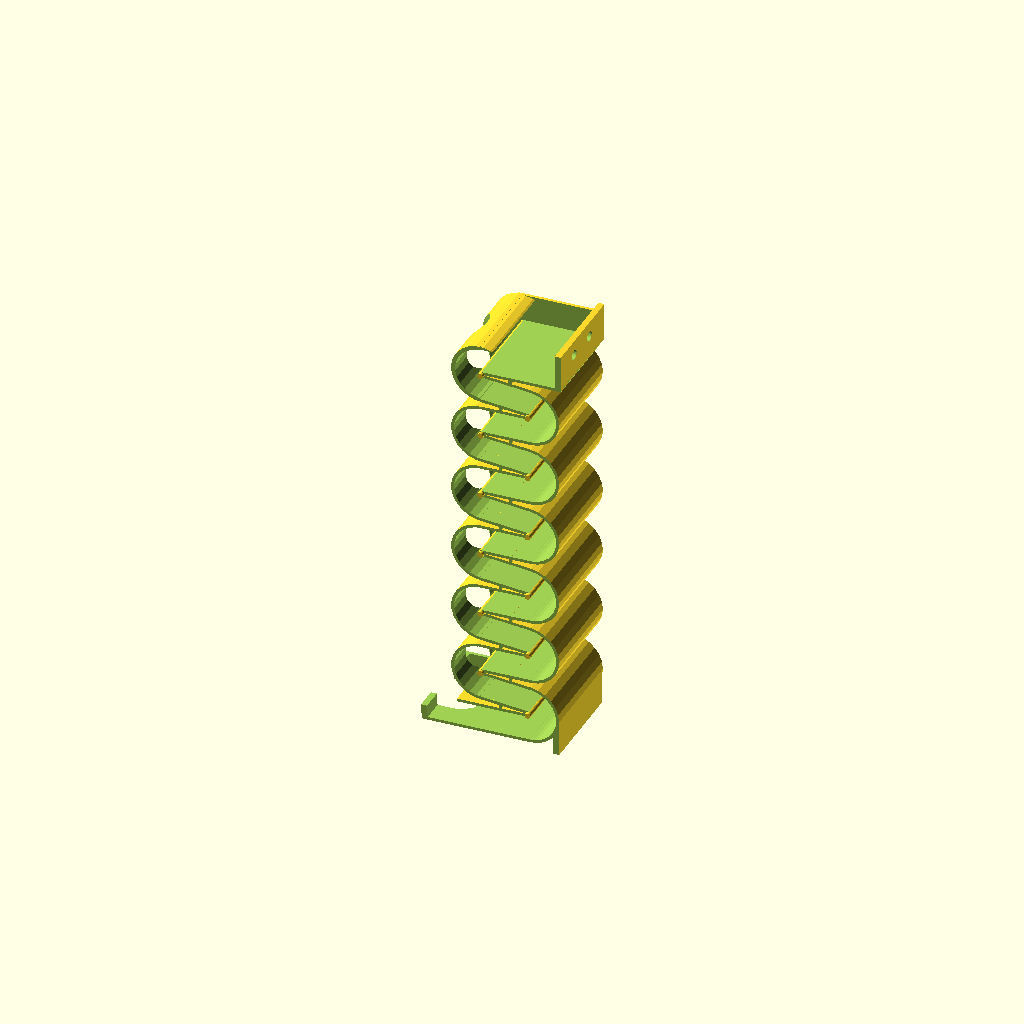
Cell 1 — every parameter at its default value.
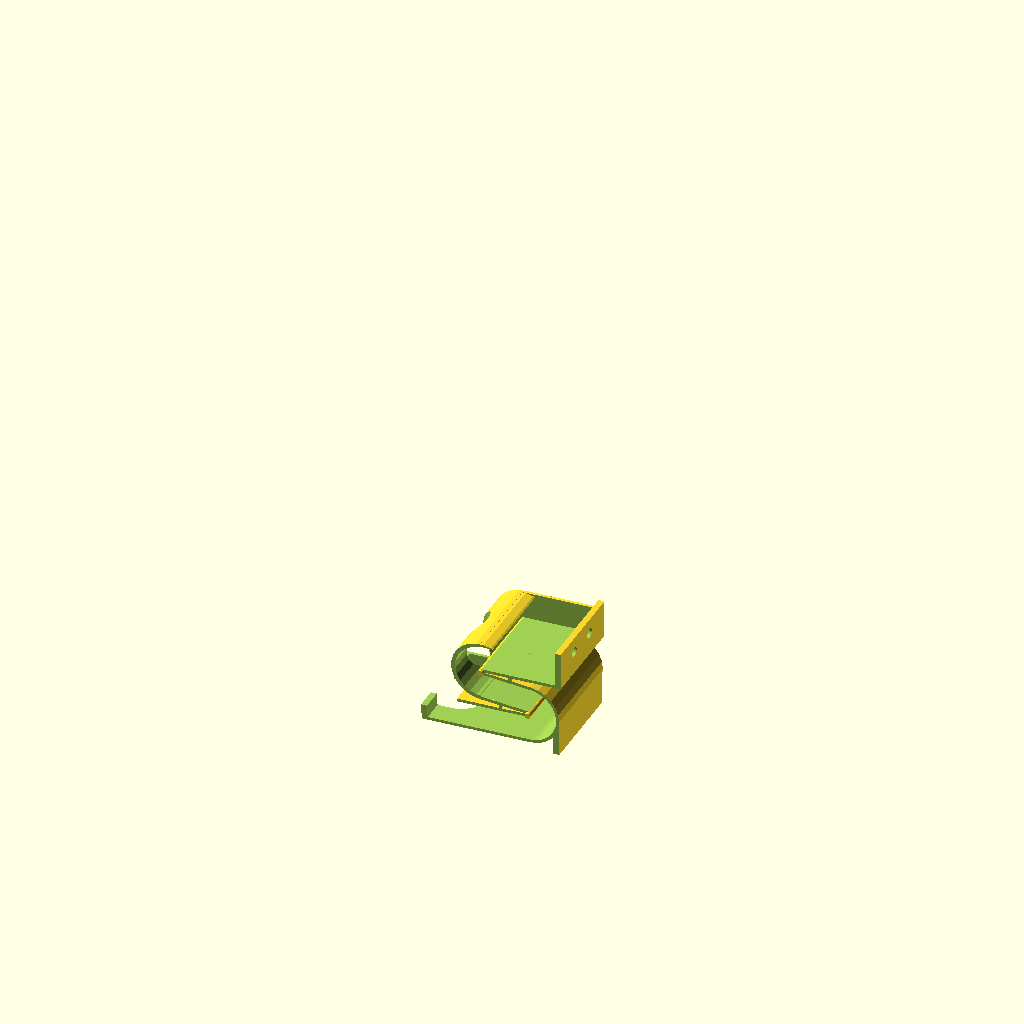
Cell 2: Q = 1 (everything else at default).
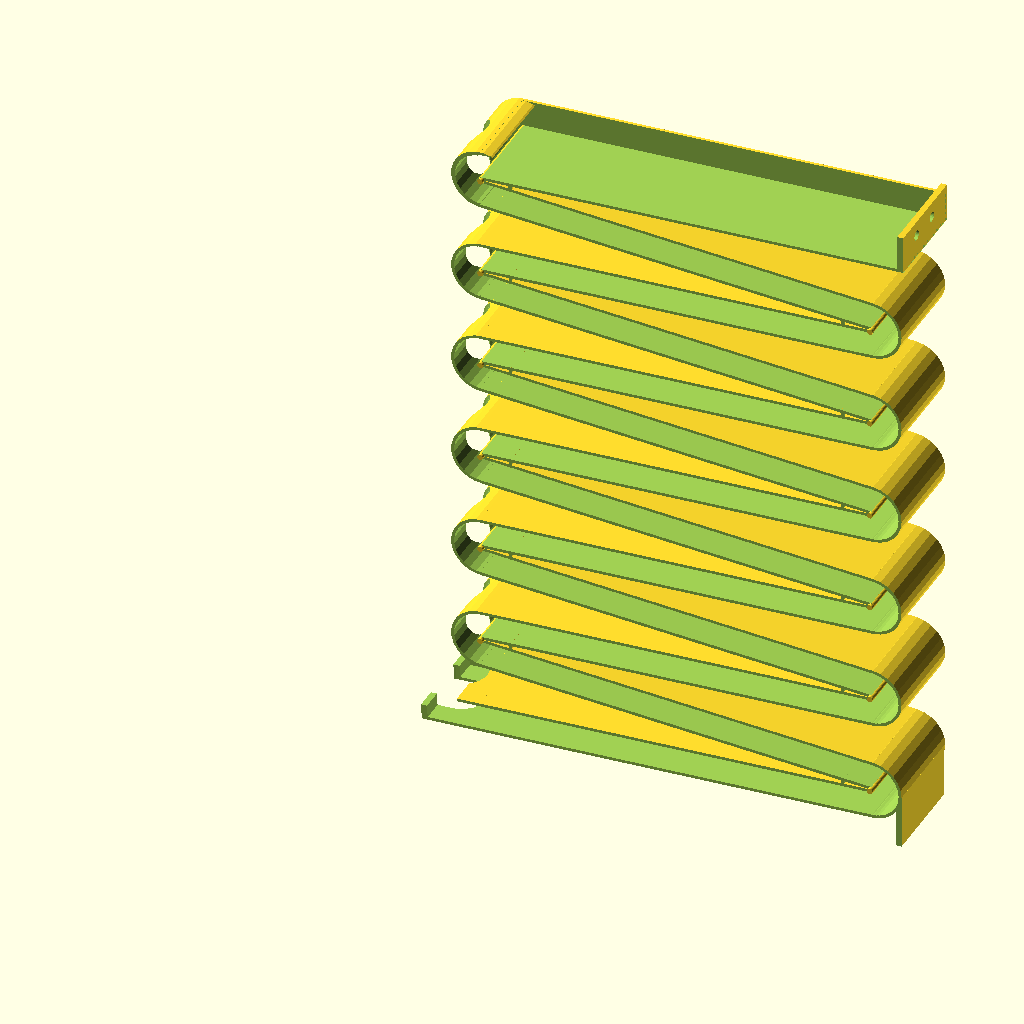
Cell 3 — L set to 200, the other parameters unchanged.
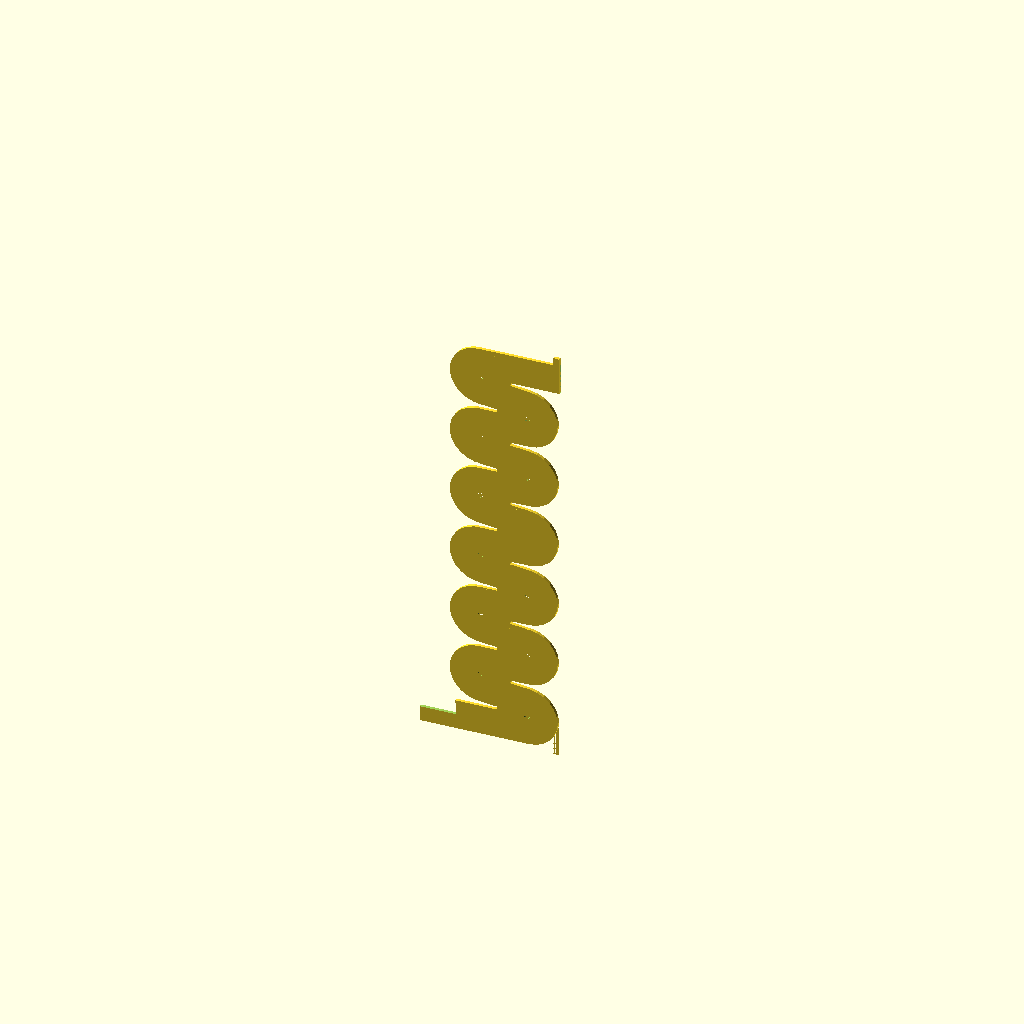
Cell 4: part = 1 (everything else at default).
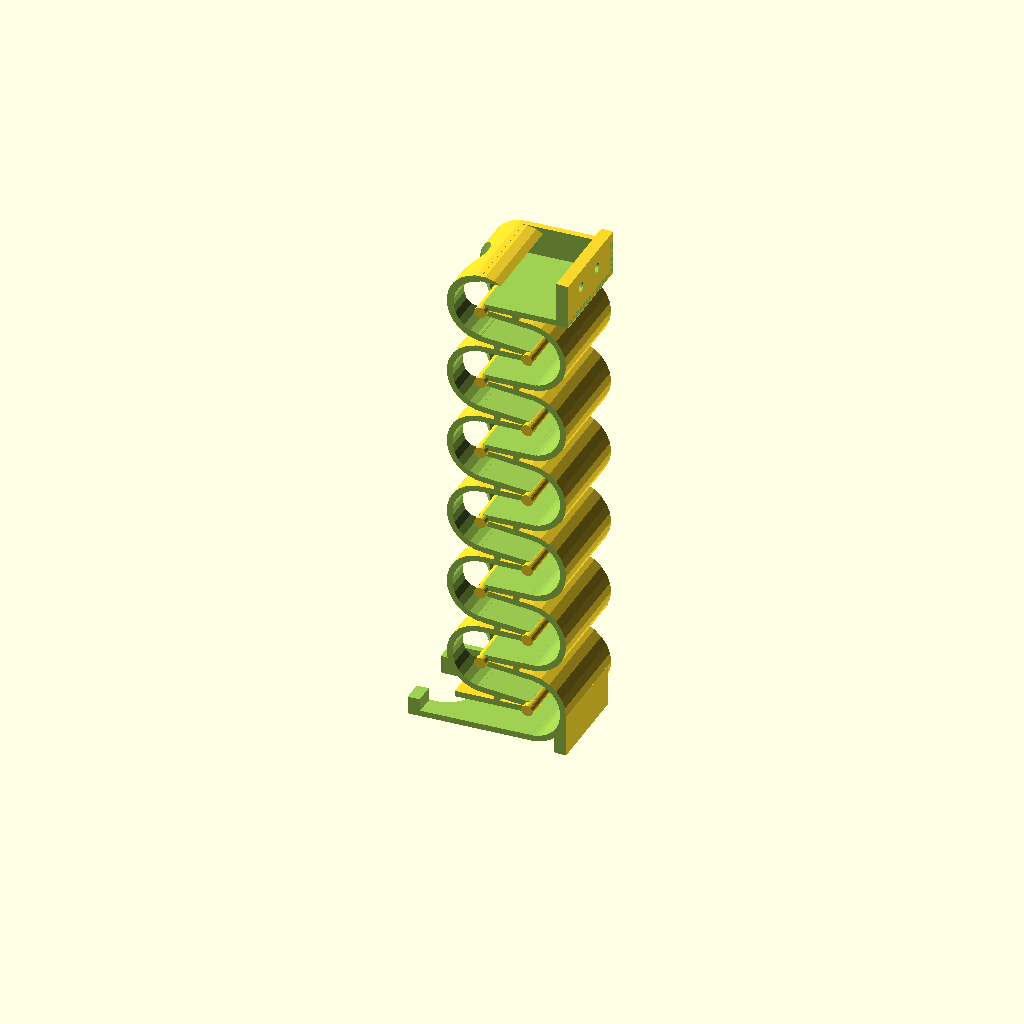
Cell 5: WT = 3 (everything else at default).
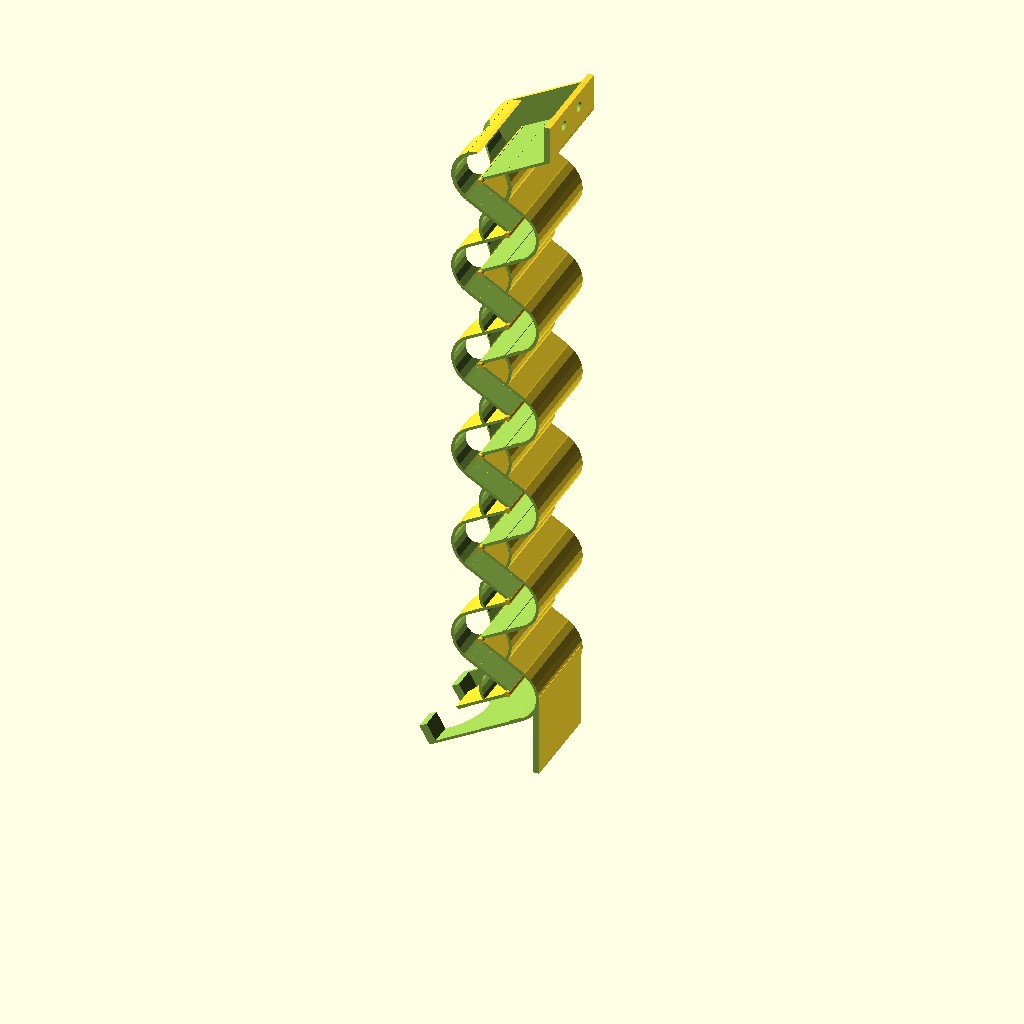
Cell 6 — Ang set to 30, the other parameters unchanged.
All cells are drawn from one camera (rotation 55°, 0°, 25°, orthographic, colour scheme Cornfield), so only the parameter changes between them.
Source of the model, inputs/thingiverse/files/thing-3367582/files/Customizable-Battery-Holder-r21.scad:
//Battery Holder Test File
//Uses trig to calculate offsets and hence should be scaleable easily



/*[Parameters]*/
//Battery Dimensions

//Battery Diameter AAA=10.5 AA=14.5
BD=10.5;
//Battery Length AAA=44.5 AA=50.5
BL=44.5;

//Holder Configuration

//Number of layers in holder - each layer is there and back
Q=6; //[1:10]

//How long to make each run - the diameter of the returns is added to this figure AAA=25 and AA=35 both work for me
L=25; //[25:200]

//Do you want a lid or a base, you need both to glue together for the final item
part=0; //[0:Base,1:Lid]

//Wall Thickness - how thick do you want the walls to be, suggest 1.5mm changing this may have odd effects
WT=1.5; //[1:0.25:3]

//Angle of ramps only tested at 5 degrees!
Ang=3; //[3:30]

//How smooth to make curves keep low for preview but make higher for final renders for nie smoot curves
$fn=25; //[25:150]

/*[Hidden]*/

//Variables - edit here to configure how you want you holder to be
W=(BL+(2*WT)+2); //Width of each run add on 2xwalls thickness and 2mm tollerance
H=(BD+(2*WT)+2); //Height of each run add 2xWall Thickness plus 2mm as above
//AAA= 10.5mm dia 44.5mm long



//Trig Calcs

function Off_HL()=(H*sin(Ang)); //Offset for LHS
function Off_HR()=((L*cos(Ang))-(H*sin(Ang))); //Offset for RHS
function Off_VL(N)=((N+1)*(L*sin(Ang)))+(N*(H*cos(Ang))); //Vert OS for LHS
function Off_VR(N)=N*((L*sin(Ang))+(H*cos(Ang))); //Vert offset for RHS to be multiplied by blocks
function R()=(H); //Radius to make joint spheres
function Drop(N)=(N*(sin(Ang)));


// Doing part
difference(){
    union(){
    for(i=[1:Q]){
        Do_Layer(i);
        Do_Sphere(i);
    }
    Do_Hopper(Q+1);
    Do_Base();
}
Trim(); //Trim off either lid or base depeding upon parameters
 }
Pegs(); //if modeling a base, add back in the pegs to use for location
 
//Modules

module Do_Layer(Z){
    //First layer from origin upwards
    difference(){
        translate([0,0,Off_VR((Z-1)*2)]) rotate([0,-Ang,0]) cube([L,W,H]);
        //Cut out centre
        translate([-3,WT,WT+Off_VR((Z-1)*2)-Drop(3)]) rotate([0,-Ang,0]) cube([L+6,W-(2*WT),H-(2*WT)]);
 
        }
    //Second layer running back to origin
    difference(){
        translate([-Off_HL(),0,Off_VL((Z*2)-1)]) rotate([0,Ang,0]) cube([L,W,H]);
        //Cut out center
    translate([-Off_HL()-1,WT,WT+Off_VL((Z*2)-1)+Drop(2)]) rotate([0,Ang,0]) cube([L+6,W-(2*WT),H-(2*WT)]);
        
    }
}

module Do_Sphere(X){
    
    if(X!=1) {
        difference(){
        translate([0,0,Off_VR((X-1)*2)]) rotate([-90,0,0]) cylinder(r=R(),h=W);
            //Carve out internals
        translate([0,WT,Off_VR((X-1)*2)]) rotate([-90,0,0]) cylinder(r=(R()-WT),h=(W-(WT*2)));    
  
            //Clear out battery paths
         translate([-Off_HL(),WT,WT+Off_VL(((X-1)*2)-1)]) rotate([0,Ang,0]) cube([L+1,W-(WT*2),H-(WT*2)]);
 
            translate([-1,WT,WT+Off_VR((X-1)*2)]) rotate([0,-Ang,0]) cube([L+3,W-(2*WT),H-(2*WT)]);
            
        }
    translate([0,0,Off_VR((X-1)*2)]) rotate([-90,0,0]) cylinder(r=WT,h=W);
        }
    
    //Other side
        
        difference(){
    translate([Off_HR(),0,Off_VR((2*X)-1)]) rotate([-90,0,0]) cylinder(r=R(),h=W);
    //Carve out cylinder
    translate([Off_HR(),WT,Off_VR((2*X)-1)]) rotate([-90,0,0]) cylinder(r=R()-(WT),h=W-(2*WT));
                    //Clear out battery paths
         translate([-Off_HL(),WT,WT+Off_VL(((X)*2)-1)]) rotate([0,Ang,0]) cube([L+1,W-(2*WT),H-(2*WT)]);
 
            translate([-1,WT,WT+Off_VR((X-1)*2)]) rotate([0,-Ang,0]) cube([L+3,W-(2*WT),H-(2*WT)]);
 
        }
    translate([Off_HR(),0,Off_VR((2*X)-1)]) rotate([-90,0,0]) cylinder(r=WT,h=W);
}

module Do_Hopper(Z){
    //First layer from origin upwards
    difference(){
   union(){
    //Hopper Box
        translate([0,0,Off_VR((Z-1)*2)]) rotate([0,-Ang,0]) cube([L+2*R(),W,(H)]);

   }
        //Carve out main hopper
        translate([0,WT,WT+Off_VR((Z-1)*2)]) rotate([0,-Ang,0]) cube([2*R()+L,W-(2*WT),(2*(H+WT))]); 

   
        //Add way through for batteries
        translate([-2,WT,(WT-Drop(2))+Off_VR((Z-1)*2)]) rotate([0,-Ang,0]) cube([(2*WT),W-(2*WT),H-(2*WT)]);
         
    //Trim back to fit wall (hopper box would othersie extend back, done for higher ramp angles)
           translate([((L+R())*cos(Ang)),-0.1,Off_VR((Z-1)*2)+((L+R())*sin(Ang))]) cube([(200*WT),W+0.2,(25*H)]);
   
        }
//Add back plate and screw holes for wall fixing
difference(){        
     //Back section to tie to wall
        translate([((L+R())*cos(Ang))-(2*WT),0,Off_VR((Z-1)*2)+((L+R())*sin(Ang))]) cube([(2*WT),W,(1.25*H)]);
    
        //screw holes
        translate([((L+R())*cos(Ang))-5,(W*.66666),Off_VR((Z-1)*2)+((L+R())*sin(Ang))+(H*.75)]) rotate([0,90,0]) cylinder(r=2.5, h=20);
   translate([((L+R())*cos(Ang))-5,(W*.33333),Off_VR((Z-1)*2)+((L+R())*sin(Ang))+(H*.75)]) rotate([0,90,0]) cylinder(r=2.5, h=20);
    }        
        //Connecting cylinder
            if(Z!=0) {
        difference(){
        translate([0,0,Off_VR((Z-1)*2)]) rotate([-90,0,0]) cylinder(r=R(),h=W);
            //Carve out internals
        translate([0,WT,Off_VR((Z-1)*2)]) rotate([-90,0,0]) cylinder(r=(R()-(WT+0.5)),h=(W-(WT*2)));    
  
            //Clear out battery paths
         translate([-Off_HL(),WT,WT+Off_VL(((Z-1)*2)-1)]) rotate([0,Ang,0]) cube([L+1,W-(WT*2),H-(WT*2)]);
 
            translate([-1,WT,(WT+Off_VR((Z-1)*2))-Drop(1)]) rotate([0,-Ang,0]) cube([L+3,W-(2*WT),H-(2*WT)]);
            

        }
    translate([0,0,Off_VR((Z-1)*2)]) rotate([-90,0,0]) cylinder(r=WT,h=W);
        }
}


module Do_Base(){
    function Top_Cut()=(1.25*BD)+(3*WT); //How much top to cut away for battery removal
    function Out_Length()=R()+(3*WT)+BD; //How long to make the outlet tube so it is clear of the main body
    function Out_X()=Out_Length()*cos(Ang); //How far in X axis to move for hopper length
    
     //First layer from origin upwards
    difference(){
        translate([-Out_X(),0,-Drop(Out_Length())]) rotate([0,-Ang,0]) cube([Out_Length(),W,H]);
        //Cut out centre
        translate([(2*WT)-Out_X(),WT,WT-Drop((Out_Length()-(2*WT/cos(Ang))))]) rotate([0,-Ang,0]) cube([Out_Length()-(2*WT),W-(2*WT),H-(2*WT)]);
 
        //Cut out end at half battery diameter
        translate([-Out_X()-(H*sin(Ang)),-0.1,(H/2)-Drop(Out_Length())]) rotate([0,-Ang,0]) cube([Top_Cut()+WT,W+0.2,(H/2)]);

        //Cut out Top and sides for battery removal
        translate([-(Out_X()),WT,H-WT-Drop(Out_Length())]) rotate([0,-Ang,0]) cube([Top_Cut(),W,(3*WT)]);
        
        //Cut out to aid battery removal
        
        hull(){
            translate([-Out_Length(),(W/2),-H]) cylinder(r=(W/4), h=(H*3));
            translate([BD-Out_Length(),(W/2),-H]) cylinder(r=(W/4), h=(H*3));
        }

        }
        //Add a stand
        //Put the stand in the correct place
        difference(){
        translate([((L*cos(Ang))+R())-(2*WT)-(H*sin(Ang)),WT,-Drop(Out_Length())]) cube([(2*WT),(W-(2*WT)),((L+Out_Length())*sin(Ang))+H]);
            //recut the inner sphere to clear battery path
             //Carve out cylinder
    translate([Off_HR(),WT,Off_VR((1))]) rotate([-90,0,0]) cylinder(r=R()-(WT),h=W-(2*WT));
        }
    }
    
    
    
module Trim(){
    
//Cut off either main body (to give lid) or lid (to give body)
if((part==1)){
    translate([-(55+L),WT,-90]) cube([8*L,W,1000]);
    
    //use rounding cylinders as locating pegs)
     for(X=[1:Q]){
    translate([Off_HR(),0,Off_VR((2*X)-1)]) rotate([-90,0,0]) cylinder(r=WT+0.075,h=W);

        if((X!=1)){ //do not put a hole in the hopper!

    translate([0,0,Off_VR((X-1)*2)]) rotate([-90,0,0]) cylinder(r=WT+0.075,h=W);
        }
     }
    translate([0,0,Off_VR((Q)*2)]) rotate([-90,0,0]) cylinder(r=WT+0.075,h=W); //Final hole for hopper
 }    
 
if((part==0)){
    translate([-(55+L),-1,-100]) cube([8*L,WT+1.1,1000]);
 }     

translate([-(W/2.5),(W/2),H]) cylinder(r=(W/4), h=(H*Q*8));
    
}

module Pegs(){
    
if((part!=1)){    
    //use rounding cylinders as locating pegs)
    for(X=[1:Q]){
    translate([Off_HR(),0,Off_VR((2*X)-1)]) rotate([-90,0,0]) cylinder(r=WT-0.075,h=W);
    
    if((X!=1)){ //do not put a peg in the base!
        translate([0,0,Off_VR((X-1)*2)]) rotate([-90,0,0]) cylinder(r=WT-0.075,h=W);
    }
     }
    translate([0,0,Off_VR((Q)*2)]) rotate([-90,0,0]) cylinder(r=WT-0.075,h=W); //Final hole for hopper
 }
 }
    
Parameter table extracted from the source (name, type, default, range or options):
BD: number, default 10.5
BL: number, default 44.5
Q: number, default 6, range 1 to 10
L: number, default 25, range 25 to 200
part: number, default 0, options 0, 1
WT: number, default 1.5, range 1 to 3, step 0.25
Ang: number, default 3, range 3 to 30
